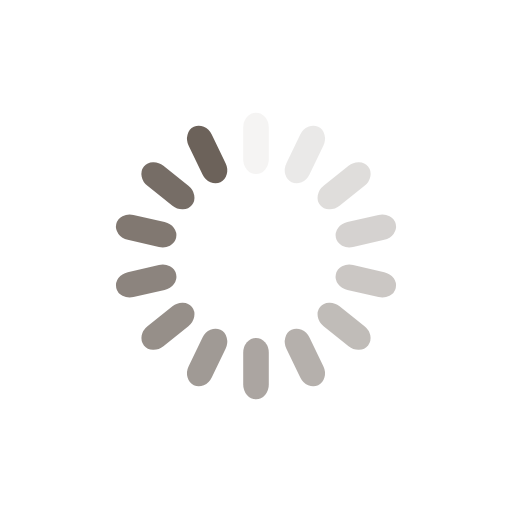
t = 0.00 s
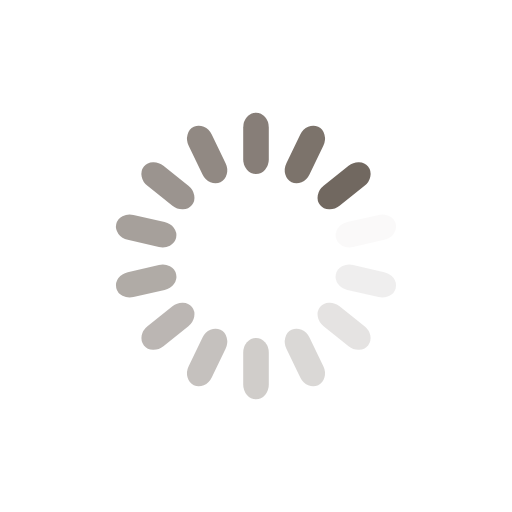
t = 0.32 s
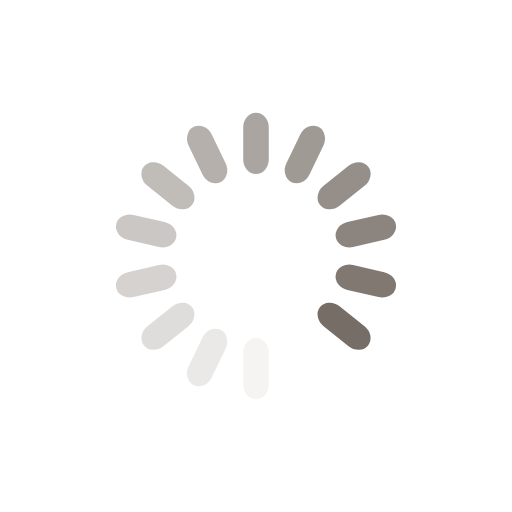
t = 0.64 s
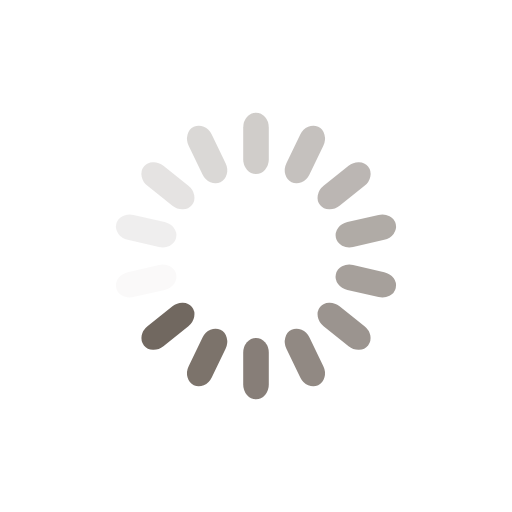
t = 0.96 s

The animated SVG that drew these frames (rendered in a browser with its animation timeline set to each time). Animation: 14 SMIL elements (animate=14); one cycle of 1.28 s, repeats indefinitely.

<?xml version="1.0" encoding="utf-8"?>
<svg xmlns="http://www.w3.org/2000/svg" xmlns:xlink="http://www.w3.org/1999/xlink" style="margin: auto; background:  display: block; shape-rendering: auto;" width="204px" height="204px" viewBox="0 0 100 100" preserveAspectRatio="xMidYMid">
<g transform="rotate(0 50 50)">
  <rect x="47.5" y="22" rx="2.5" ry="2.88" width="5" height="12" fill="#6c625a">
    <animate attributeName="opacity" values="1;0" keyTimes="0;1" dur="1.282051282051282s" begin="-1.1904761904761905s" repeatCount="indefinite"></animate>
  </rect>
</g><g transform="rotate(25.714285714285715 50 50)">
  <rect x="47.5" y="22" rx="2.5" ry="2.88" width="5" height="12" fill="#6c625a">
    <animate attributeName="opacity" values="1;0" keyTimes="0;1" dur="1.282051282051282s" begin="-1.098901098901099s" repeatCount="indefinite"></animate>
  </rect>
</g><g transform="rotate(51.42857142857143 50 50)">
  <rect x="47.5" y="22" rx="2.5" ry="2.88" width="5" height="12" fill="#6c625a">
    <animate attributeName="opacity" values="1;0" keyTimes="0;1" dur="1.282051282051282s" begin="-1.0073260073260073s" repeatCount="indefinite"></animate>
  </rect>
</g><g transform="rotate(77.14285714285714 50 50)">
  <rect x="47.5" y="22" rx="2.5" ry="2.88" width="5" height="12" fill="#6c625a">
    <animate attributeName="opacity" values="1;0" keyTimes="0;1" dur="1.282051282051282s" begin="-0.9157509157509157s" repeatCount="indefinite"></animate>
  </rect>
</g><g transform="rotate(102.85714285714286 50 50)">
  <rect x="47.5" y="22" rx="2.5" ry="2.88" width="5" height="12" fill="#6c625a">
    <animate attributeName="opacity" values="1;0" keyTimes="0;1" dur="1.282051282051282s" begin="-0.8241758241758241s" repeatCount="indefinite"></animate>
  </rect>
</g><g transform="rotate(128.57142857142858 50 50)">
  <rect x="47.5" y="22" rx="2.5" ry="2.88" width="5" height="12" fill="#6c625a">
    <animate attributeName="opacity" values="1;0" keyTimes="0;1" dur="1.282051282051282s" begin="-0.7326007326007326s" repeatCount="indefinite"></animate>
  </rect>
</g><g transform="rotate(154.28571428571428 50 50)">
  <rect x="47.5" y="22" rx="2.5" ry="2.88" width="5" height="12" fill="#6c625a">
    <animate attributeName="opacity" values="1;0" keyTimes="0;1" dur="1.282051282051282s" begin="-0.6410256410256411s" repeatCount="indefinite"></animate>
  </rect>
</g><g transform="rotate(180 50 50)">
  <rect x="47.5" y="22" rx="2.5" ry="2.88" width="5" height="12" fill="#6c625a">
    <animate attributeName="opacity" values="1;0" keyTimes="0;1" dur="1.282051282051282s" begin="-0.5494505494505495s" repeatCount="indefinite"></animate>
  </rect>
</g><g transform="rotate(205.71428571428572 50 50)">
  <rect x="47.5" y="22" rx="2.5" ry="2.88" width="5" height="12" fill="#6c625a">
    <animate attributeName="opacity" values="1;0" keyTimes="0;1" dur="1.282051282051282s" begin="-0.45787545787545786s" repeatCount="indefinite"></animate>
  </rect>
</g><g transform="rotate(231.42857142857142 50 50)">
  <rect x="47.5" y="22" rx="2.5" ry="2.88" width="5" height="12" fill="#6c625a">
    <animate attributeName="opacity" values="1;0" keyTimes="0;1" dur="1.282051282051282s" begin="-0.3663003663003663s" repeatCount="indefinite"></animate>
  </rect>
</g><g transform="rotate(257.14285714285717 50 50)">
  <rect x="47.5" y="22" rx="2.5" ry="2.88" width="5" height="12" fill="#6c625a">
    <animate attributeName="opacity" values="1;0" keyTimes="0;1" dur="1.282051282051282s" begin="-0.27472527472527475s" repeatCount="indefinite"></animate>
  </rect>
</g><g transform="rotate(282.85714285714283 50 50)">
  <rect x="47.5" y="22" rx="2.5" ry="2.88" width="5" height="12" fill="#6c625a">
    <animate attributeName="opacity" values="1;0" keyTimes="0;1" dur="1.282051282051282s" begin="-0.18315018315018314s" repeatCount="indefinite"></animate>
  </rect>
</g><g transform="rotate(308.57142857142856 50 50)">
  <rect x="47.5" y="22" rx="2.5" ry="2.88" width="5" height="12" fill="#6c625a">
    <animate attributeName="opacity" values="1;0" keyTimes="0;1" dur="1.282051282051282s" begin="-0.09157509157509157s" repeatCount="indefinite"></animate>
  </rect>
</g><g transform="rotate(334.2857142857143 50 50)">
  <rect x="47.5" y="22" rx="2.5" ry="2.88" width="5" height="12" fill="#6c625a">
    <animate attributeName="opacity" values="1;0" keyTimes="0;1" dur="1.282051282051282s" begin="0s" repeatCount="indefinite"></animate>
  </rect>
</g>
<!-- [ldio] generated by https://loading.io/ --></svg>